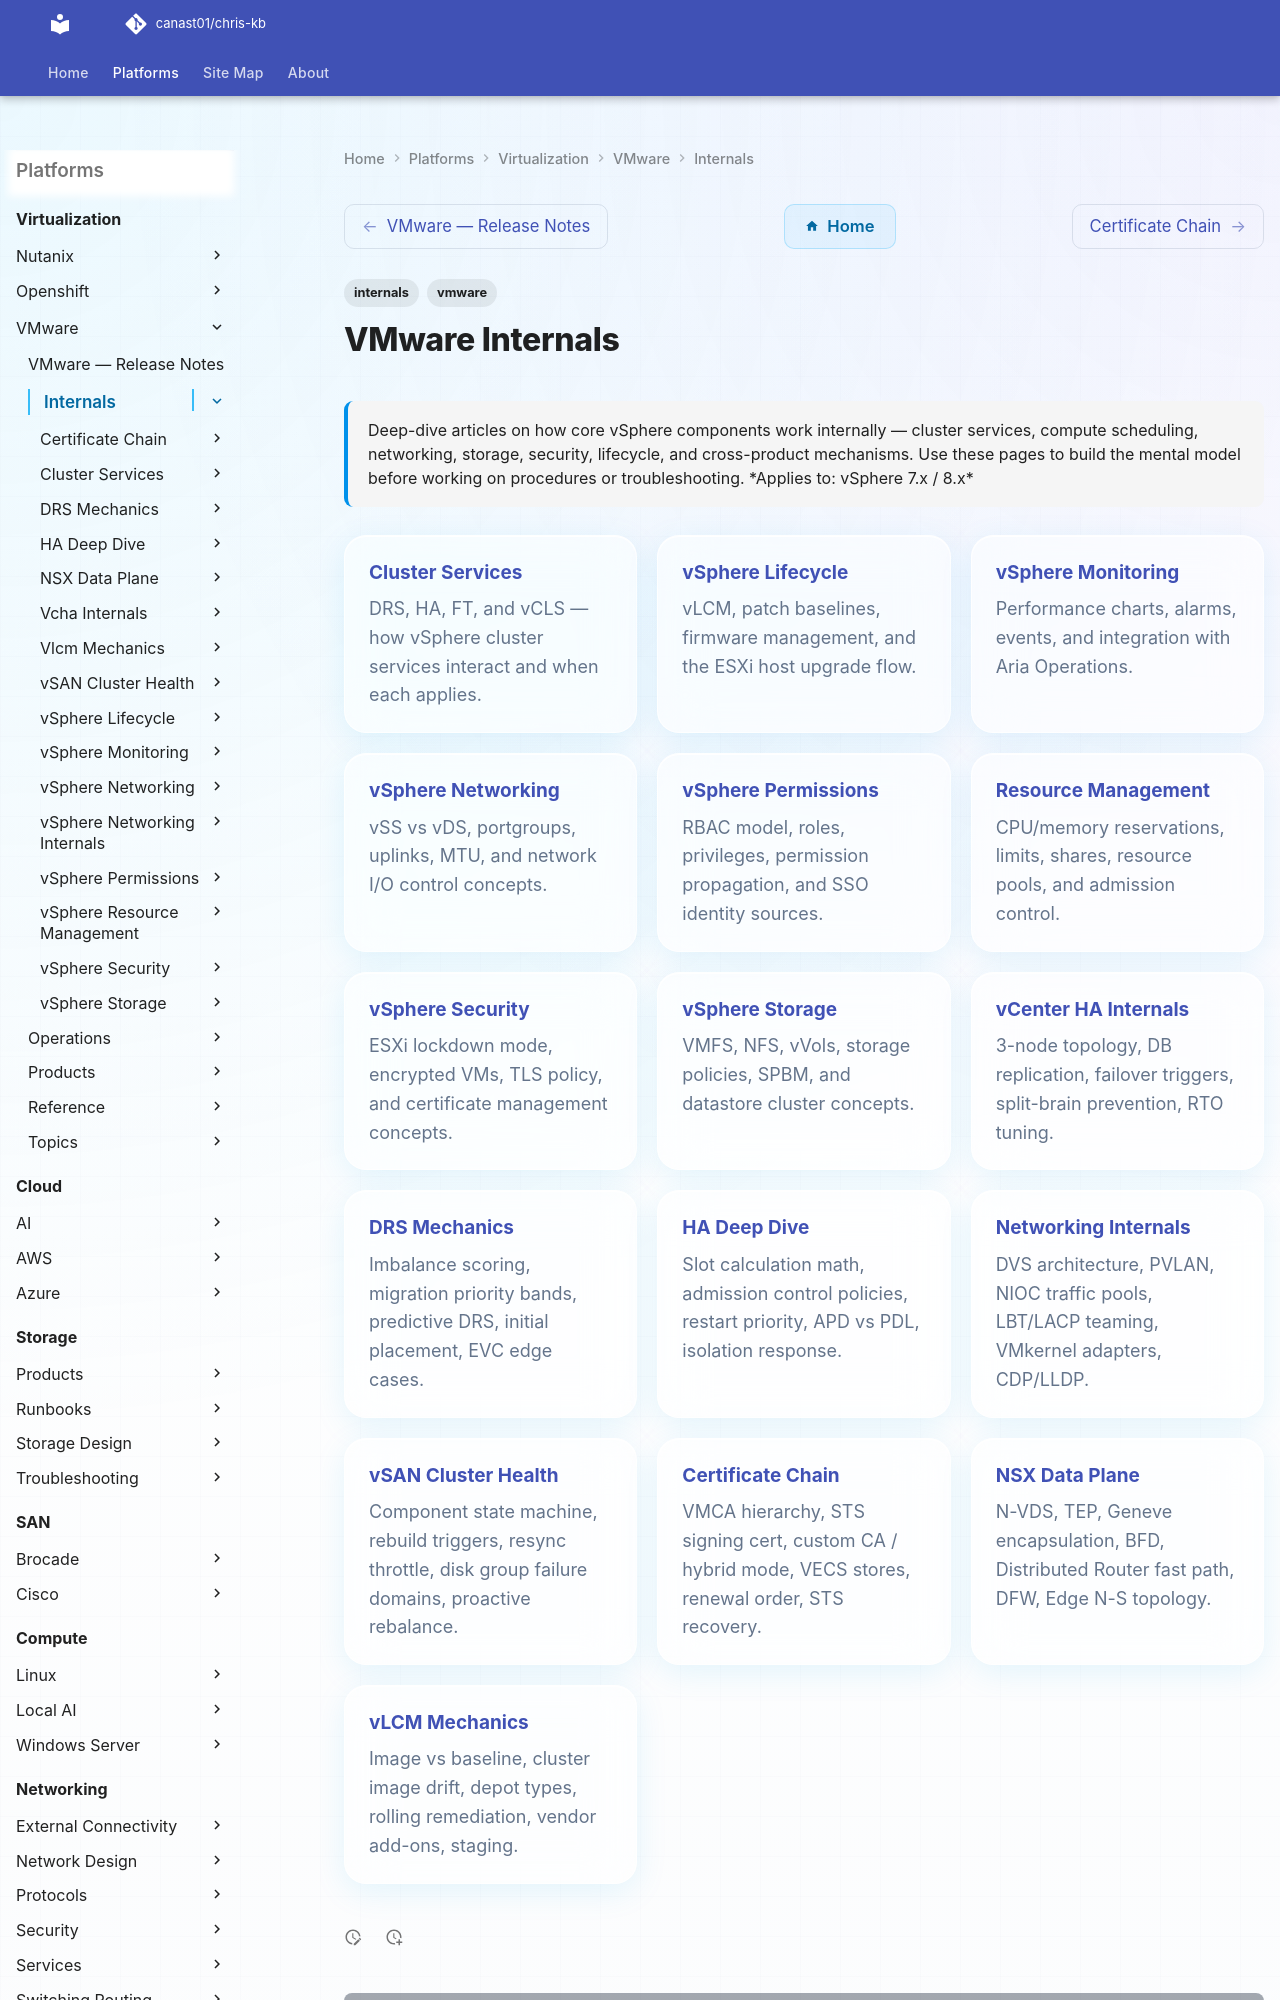

repository: canast01/chris-kb · page: virtualization/vmware/internals/index.html · generator: mkdocs

---
tags:
  - internals
  - vmware
description: "Deep-dive articles on how core vSphere components work internally — cluster services, compute scheduling, networking, storage, security, lifecycle, and..."
---
